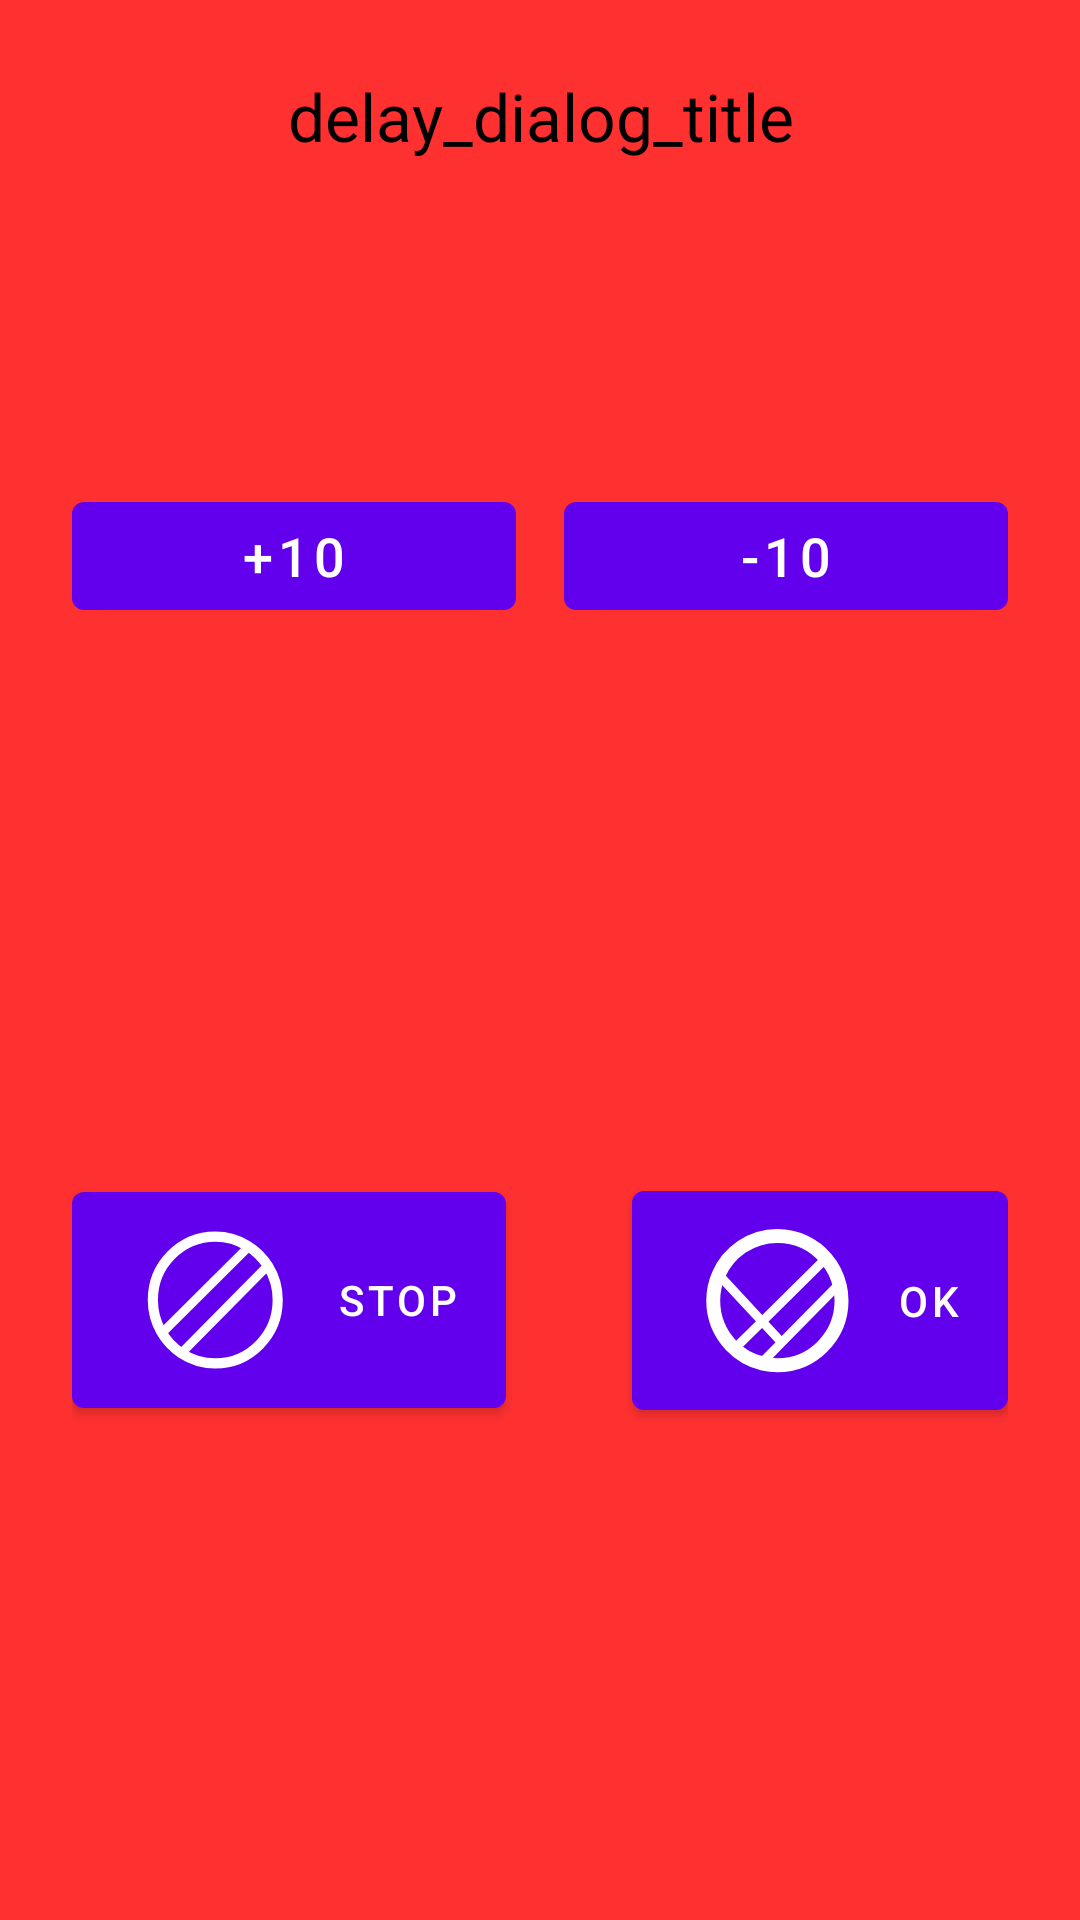

Reconstruct the res/layout file that produces this screen, plus the resources it refers to.
<!-- AndroidManifest.xml: application theme Theme.KassakuGRPCClient -->
<!-- res/layout/modal_dialog_delay.xml -->
<?xml version="1.0" encoding="utf-8"?>
<androidx.constraintlayout.widget.ConstraintLayout xmlns:android="http://schemas.android.com/apk/res/android"
    xmlns:app="http://schemas.android.com/apk/res-auto"
    xmlns:tools="http://schemas.android.com/tools"
    android:layout_width="match_parent"
    android:layout_height="wrap_content"
    android:background="@color/COLOUR_MESSAGEBOX_BACKGROUND"
    android:padding="24dp">

    
    <TextView
        android:id="@+id/delay_dialog_title"
        android:layout_width="0dp"
        android:layout_height="wrap_content"
        android:gravity="center"
        android:text="delay_dialog_title"
        android:textAppearance="@style/TextAppearance.Material3.TitleLarge"
        android:textColor="?attr/colorOnSurface"
        app:layout_constraintEnd_toEndOf="parent"
        app:layout_constraintStart_toStartOf="parent"
        app:layout_constraintTop_toTopOf="parent"
        tools:text="Adjust Delay" />

    
    
    <TextView
        android:id="@+id/delay_time_display"
        android:layout_width="wrap_content"
        android:layout_height="wrap_content"
        android:layout_marginTop="24dp"
        android:textAppearance="@style/TextAppearance.Material3.DisplayMedium"
        android:textColor="?attr/colorPrimary"
        android:textStyle="bold"
        app:layout_constraintEnd_toEndOf="parent"
        app:layout_constraintStart_toStartOf="parent"
        app:layout_constraintTop_toBottomOf="@id/delay_dialog_title"
        tools:text="+20 min" />
    

    
    <com.google.android.material.button.MaterialButton
        android:id="@+id/button_plus_10"
        android:layout_width="0dp"
        android:layout_height="wrap_content"
        android:layout_marginTop="24dp"
        android:layout_marginEnd="8dp"
        android:text="+10"
        android:textSize="18sp"
        app:layout_constraintEnd_toStartOf="@+id/button_minus_10"
        app:layout_constraintHorizontal_chainStyle="packed"
        app:layout_constraintStart_toStartOf="parent"
        app:layout_constraintTop_toBottomOf="@id/delay_time_display" />

    <com.google.android.material.button.MaterialButton
        android:id="@+id/button_minus_10"
        android:layout_width="0dp"
        android:layout_height="wrap_content"
        android:layout_marginStart="8dp"
        android:text="-10"
        android:textSize="18sp"
        app:layout_constraintEnd_toEndOf="parent"
        app:layout_constraintStart_toEndOf="@+id/button_plus_10"
        app:layout_constraintTop_toTopOf="@id/button_plus_10" />

    
    <View
        android:id="@+id/divider"
        android:layout_width="0dp"
        android:layout_height="1dp"
        android:layout_marginTop="24dp"
        android:background="?attr/colorOutline"
        app:layout_constraintEnd_toEndOf="parent"
        app:layout_constraintStart_toStartOf="parent"
        app:layout_constraintTop_toBottomOf="@id/button_plus_10" />

    
    <com.google.android.material.button.MaterialButton
        android:id="@+id/button_stop"
        android:layout_width="wrap_content"
        android:layout_height="wrap_content"
        android:layout_marginTop="16dp"
        android:text="stop"
        app:icon="@drawable/icon_cancel_yellow"
        app:layout_constraintBottom_toBottomOf="parent"
        app:layout_constraintEnd_toStartOf="@+id/button_ok"
        app:layout_constraintHorizontal_chainStyle="spread_inside"
        app:layout_constraintStart_toStartOf="parent"
        app:layout_constraintTop_toBottomOf="@id/divider" />

    <com.google.android.material.button.MaterialButton
        android:id="@+id/button_ok"
        android:layout_width="wrap_content"
        android:layout_height="wrap_content"
        android:text="ok"
        app:icon="@drawable/enter_yellow"
        app:layout_constraintBottom_toBottomOf="@id/button_stop"
        app:layout_constraintEnd_toEndOf="parent"
        app:layout_constraintStart_toEndOf="@+id/button_stop"
        app:layout_constraintTop_toTopOf="@id/button_stop" />

</androidx.constraintlayout.widget.ConstraintLayout>
<!-- resources referenced by this layout -->
<resources>
  <color name="COLOUR_MESSAGEBOX_BACKGROUND">#FFFF3030</color>
  <!-- drawable enter_yellow (drawable-ldpi) -->
  <vector xmlns:android="http://schemas.android.com/apk/res/android"
      android:width="64dp"
      android:height="64.84dp"
      android:viewportWidth="275.4"
      android:viewportHeight="280.5">
    <path
        android:pathData="M55.18,102.86l0.2,0.22l62.47,67.38l26.33,28.4"
        android:strokeLineJoin="round"
        android:strokeWidth="13"
        android:fillColor="#00000000"
        android:strokeColor="#ff0"
        android:strokeLineCap="round"/>
    <path
        android:pathData="M229.32,119.36c1.55,6.75 2.36,13.78 2.36,21 0,51.36 -41.19,93 -92,93 -7.02,0 -13.86,-0.79 -20.42,-2.3 -17.95,-4.11 -33.91,-13.53 -46.17,-26.54 -15.74,-16.69 -25.41,-39.28 -25.41,-64.16 0,-13.26 2.75,-25.87 7.7,-37.28 14.21,-32.8 46.61,-55.72 84.3,-55.72 27.87,0 52.85,12.53 69.71,32.32 9.57,11.21 16.53,24.76 19.93,39.68Z"
        android:strokeLineJoin="round"
        android:strokeWidth="20"
        android:fillColor="#00000000"
        android:strokeColor="#880"
        android:strokeLineCap="round"/>
    <path
        android:pathData="M120.18,226.86l25.77,-26.26l78.73,-80.24"
        android:strokeLineJoin="round"
        android:strokeWidth="13"
        android:fillColor="#00000000"
        android:strokeColor="#FF0"
        android:strokeLineCap="round"/>
    <path
        android:pathData="M83.68,204.36l34.17,-33.9l91.33,-90.6"
        android:strokeLineJoin="round"
        android:strokeWidth="13"
        android:fillColor="#00000000"
        android:strokeColor="#FF0"
        android:strokeLineCap="round"/>
  </vector>
  <!-- drawable icon_cancel_yellow (drawable-ldpi) -->
  <vector xmlns:android="http://schemas.android.com/apk/res/android"
      android:width="64dp"
      android:height="64dp"
      android:viewportWidth="283"
      android:viewportHeight="281.84">
    <path
        android:pathData="M89.93,219.42l0.46,-0.46l126.75,-127.68"
        android:strokeLineJoin="round"
        android:strokeWidth="13"
        android:fillColor="#00000000"
        android:strokeColor="#cc0"
        android:strokeLineCap="round"/>
    <path
        android:pathData="M65.43,185.92L186.43,65.92"
        android:strokeLineJoin="round"
        android:strokeWidth="13"
        android:fillColor="#00000000"
        android:strokeColor="#cc0"
        android:strokeLineCap="round"/>
    <path
        android:pathData="M217.93,90.8c9.18,14.46 14.5,31.66 14.5,50.12 0,51.36 -41.19,93 -92,93 -18.45,0 -35.64,-5.49 -50.04,-14.96 -12.25,-8.03 -22.48,-18.93 -29.77,-31.75 -7.75,-13.63 -12.19,-29.44 -12.19,-46.29 0,-51.36 41.19,-93 92,-93 17.46,0 33.79,4.92 47.7,13.46 12.02,7.38 22.23,17.47 29.8,29.42Z"
        android:strokeLineJoin="round"
        android:strokeWidth="15"
        android:fillColor="#00000000"
        android:strokeColor="#cc0"
        android:strokeLineCap="round"/>
  </vector>
  <style name="Theme.KassakuGRPCClient" parent="Theme.MaterialComponents.DayNight.NoActionBar">
          
          <item name="colorPrimary">@color/purple_500</item>
          <item name="colorPrimaryVariant">@color/purple_700</item>
          <item name="colorOnPrimary">@color/white</item>
          
          <item name="colorSecondary">@color/teal_200</item>
          <item name="colorSecondaryVariant">@color/teal_700</item>
          <item name="colorOnSecondary">@color/black</item>
          
          <item name="android:statusBarColor">?attr/colorPrimaryVariant</item>
          
      </style>
  <color name="purple_500">#FF6200EE</color>
  <color name="purple_700">#FF3700B3</color>
  <color name="white">#FFFFFFFF</color>
  <color name="teal_200">#FF03DAC5</color>
  <color name="teal_700">#FF018786</color>
  <color name="black">#FF000000</color>
</resources>
